Labelled photos from "processed", an image-classification folder in balan-ionut-valentin/TrafficMind. The possible labels are: crosswalk, speed limit, stop, traffic light.

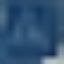
Label: crosswalk

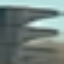
Label: traffic light

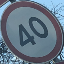
Label: speed limit

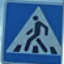
Label: crosswalk

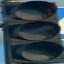
Label: traffic light
